The GitHub repository danfye/01SAR_HROS contains a labelled image folder "SAR" with 10 categories: photovoltaic, airplane, beach, bridge, crosswalk, golf course, oil tank, river, runway, ship. Examples follow, each with its label.

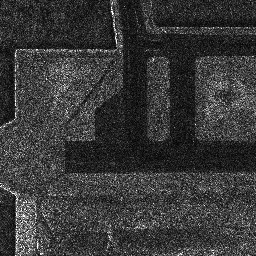
Label: runway

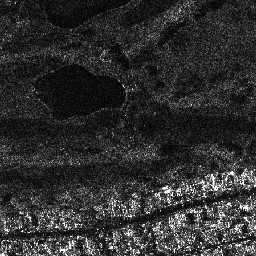
Label: golf course

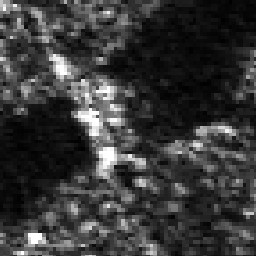
Label: bridge

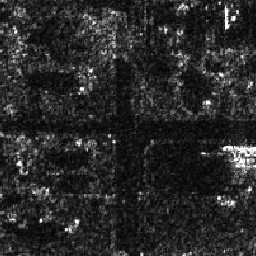
Label: crosswalk

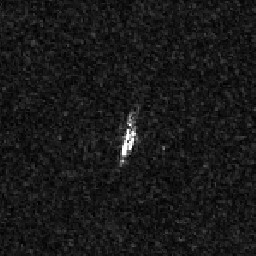
Label: ship

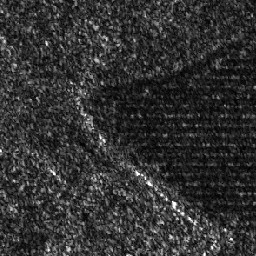
Label: photovoltaic
